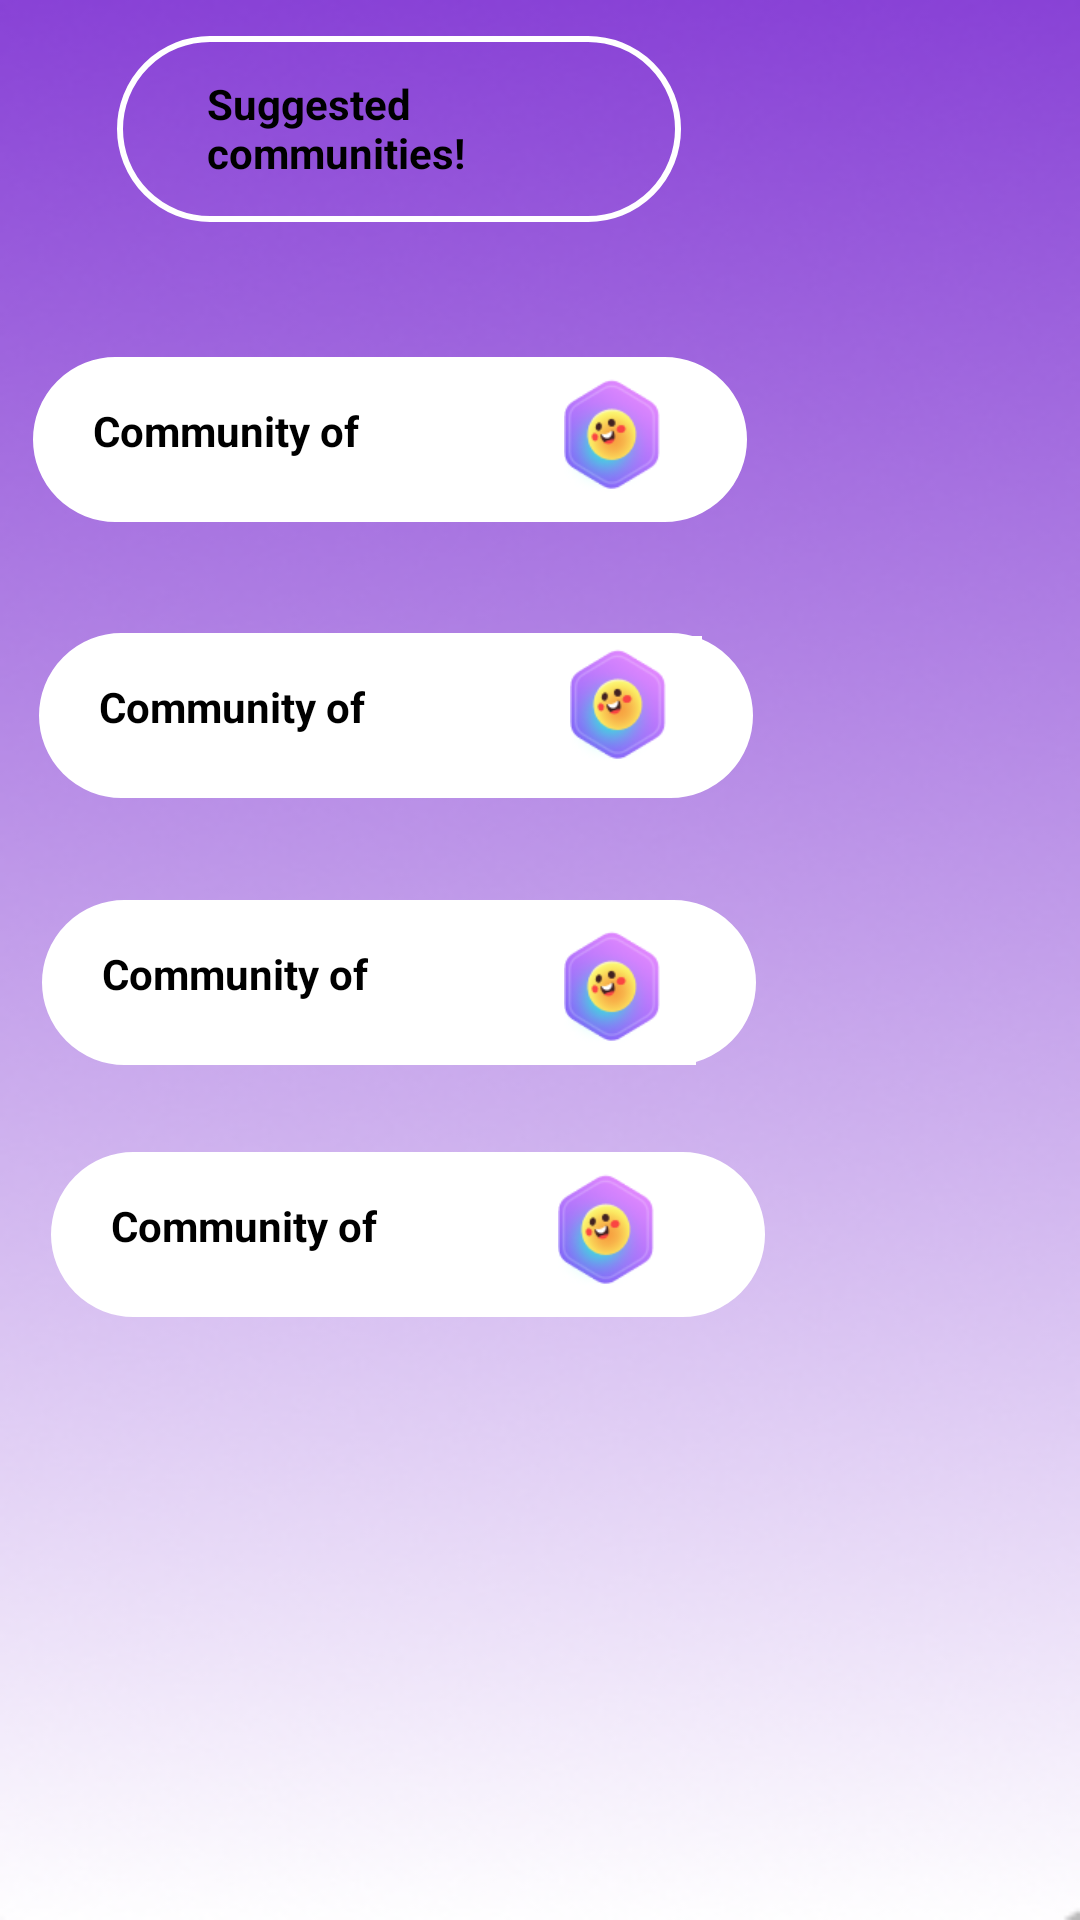

Reconstruct the res/layout file that produces this screen, plus the resources it refers to.
<!-- AndroidManifest.xml: application theme Theme.Myapp -->
<!-- res/layout/suggested_communities.xml -->
<?xml version="1.0" encoding="utf-8"?>
<RelativeLayout xmlns:android="http://schemas.android.com/apk/res/android"
    xmlns:app="http://schemas.android.com/apk/res-auto"
    xmlns:tools="http://schemas.android.com/tools"
    android:layout_width="match_parent"
    android:layout_height="match_parent"

    android:background="@drawable/img"
    tools:context=".suggestedcommunities">

    <TextView
        android:id="@+id/textView"
        android:layout_width="188dp"
        android:layout_height="62dp"
        android:layout_alignParentEnd="true"
        android:layout_alignParentBottom="true"
        android:layout_marginEnd="133dp"
        android:layout_marginBottom="566dp"
        android:background="@drawable/input_pg"
        android:text="Suggested   communities!"
        android:textColor="@color/black"
        tools:layout_editor_absoluteX="162dp"
        android:textStyle="bold"
        tools:layout_editor_absoluteY="89dp"
        android:paddingHorizontal="30dp"
        android:paddingVertical="13dp"/>

    <TextView
        android:id="@+id/Community"
        android:layout_width="238dp"
        android:layout_height="55dp"
        android:layout_alignParentEnd="true"
        android:layout_alignParentBottom="true"
        android:layout_marginEnd="109dp"
        android:layout_marginBottom="374dp"
        android:background="@drawable/input_pg"
        android:backgroundTint="@color/white"
        android:text="Community of "
        android:textStyle="bold"
        android:textColor="@color/black"
        android:paddingHorizontal="20dp"
        android:paddingVertical="15dp"/>

    <ImageView
        android:id="@+id/imageView6"
        android:layout_width="70dp"
        android:layout_height="49dp"
        android:layout_alignParentEnd="true"
        android:layout_alignParentBottom="true"
        android:layout_marginEnd="113dp"
        android:layout_marginBottom="379dp"
        android:textStyle="bold"
        app:srcCompat="@drawable/img_4" />

    <TextView
        android:id="@+id/textView3"
        android:layout_width="238dp"
        android:layout_height="55dp"
        android:layout_alignParentEnd="true"
        android:layout_alignParentBottom="true"
        android:layout_marginEnd="111dp"
        android:layout_marginBottom="466dp"
        android:background="@drawable/input_pg"
        android:backgroundTint="@color/white"
        android:text="Community of "
        android:textStyle="bold"
        android:textColor="@color/black"
        android:paddingHorizontal="20dp"
        android:paddingVertical="15dp"/>

    <TextView
        android:id="@+id/textView4"
        android:layout_width="238dp"
        android:layout_height="55dp"
        android:layout_alignParentEnd="true"
        android:layout_alignParentBottom="true"
        android:layout_marginEnd="105dp"
        android:layout_marginBottom="201dp"
        android:background="@drawable/input_pg"
        android:backgroundTint="@color/white"
        android:paddingHorizontal="20dp"
        android:paddingVertical="15dp"
        android:text="Community of "
        android:textColor="@color/black"
        android:textStyle="bold" />

    <TextView
        android:id="@+id/textView6"
        android:layout_width="238dp"
        android:layout_height="55dp"
        android:layout_alignParentEnd="true"
        android:layout_alignParentBottom="true"
        android:layout_marginEnd="108dp"
        android:layout_marginBottom="285dp"
        android:background="@drawable/input_pg"
        android:backgroundTint="@color/white"
        android:textStyle="bold"
        android:text="Community of "
        android:textColor="@color/black"
        android:paddingHorizontal="20dp"
        android:paddingVertical="15dp"/>

    <ImageView
        android:id="@+id/imageView7"
        android:layout_width="70dp"
        android:layout_height="49dp"
        android:layout_alignParentEnd="true"
        android:layout_alignParentBottom="true"
        android:layout_marginEnd="115dp"
        android:layout_marginBottom="285dp"
        app:srcCompat="@drawable/img_4" />

    <ImageView
        android:id="@+id/imageView3"
        android:layout_width="70dp"
        android:layout_height="49dp"
        android:layout_alignParentEnd="true"
        android:layout_alignParentBottom="true"
        android:layout_marginEnd="115dp"
        android:layout_marginBottom="469dp"
        app:srcCompat="@drawable/img_4" />

    <ImageView
        android:id="@+id/imageView8"
        android:layout_width="70dp"
        android:layout_height="49dp"
        android:layout_alignParentEnd="true"
        android:layout_alignParentBottom="true"
        android:layout_marginEnd="117dp"
        android:layout_marginBottom="204dp"
        app:srcCompat="@drawable/img_4" />


</RelativeLayout>
<!-- resources referenced by this layout -->
<resources>
  <!-- drawable img: png bitmap (drawable, 56692 bytes) -->
  <!-- drawable img_4: png bitmap (drawable, 8562 bytes) -->
  <!-- drawable input_pg (drawable) -->
  <?xml version="1.0" encoding="utf-8"?>
  <shape xmlns:android="http://schemas.android.com/apk/res/android">
  
  
      <stroke android:color="@color/white" android:width="2dp"/>
          <corners android:radius="70dp"/>
  </shape>
  <style name="Theme.Myapp" parent="Theme.MaterialComponents.DayNight.NoActionBar">
          
          <item name="colorPrimary">@color/purple_500</item>
          <item name="colorPrimaryVariant">@color/purple_700</item>
          <item name="colorOnPrimary">@color/white</item>
          
          <item name="colorSecondary">@color/teal_200</item>
          <item name="colorSecondaryVariant">@color/teal_700</item>
          <item name="colorOnSecondary">@color/black</item>
  
          
          <item name="android:statusBarColor" tools:targetApi="lollipop">?attr/colorPrimaryVariant</item>
  
      </style>
  <!-- not gathered from this repository: default colours our renderer supplied (Android Studio template values) -->
  <color name="purple_500">#FF6200EE</color>
  <color name="purple_700">#FF3700B3</color>
  <color name="teal_200">#FF03DAC5</color>
  <color name="teal_700">#FF018786</color>
  <color name="black">#FF000000</color>
  <color name="white">#FFFFFFFF</color>
</resources>
